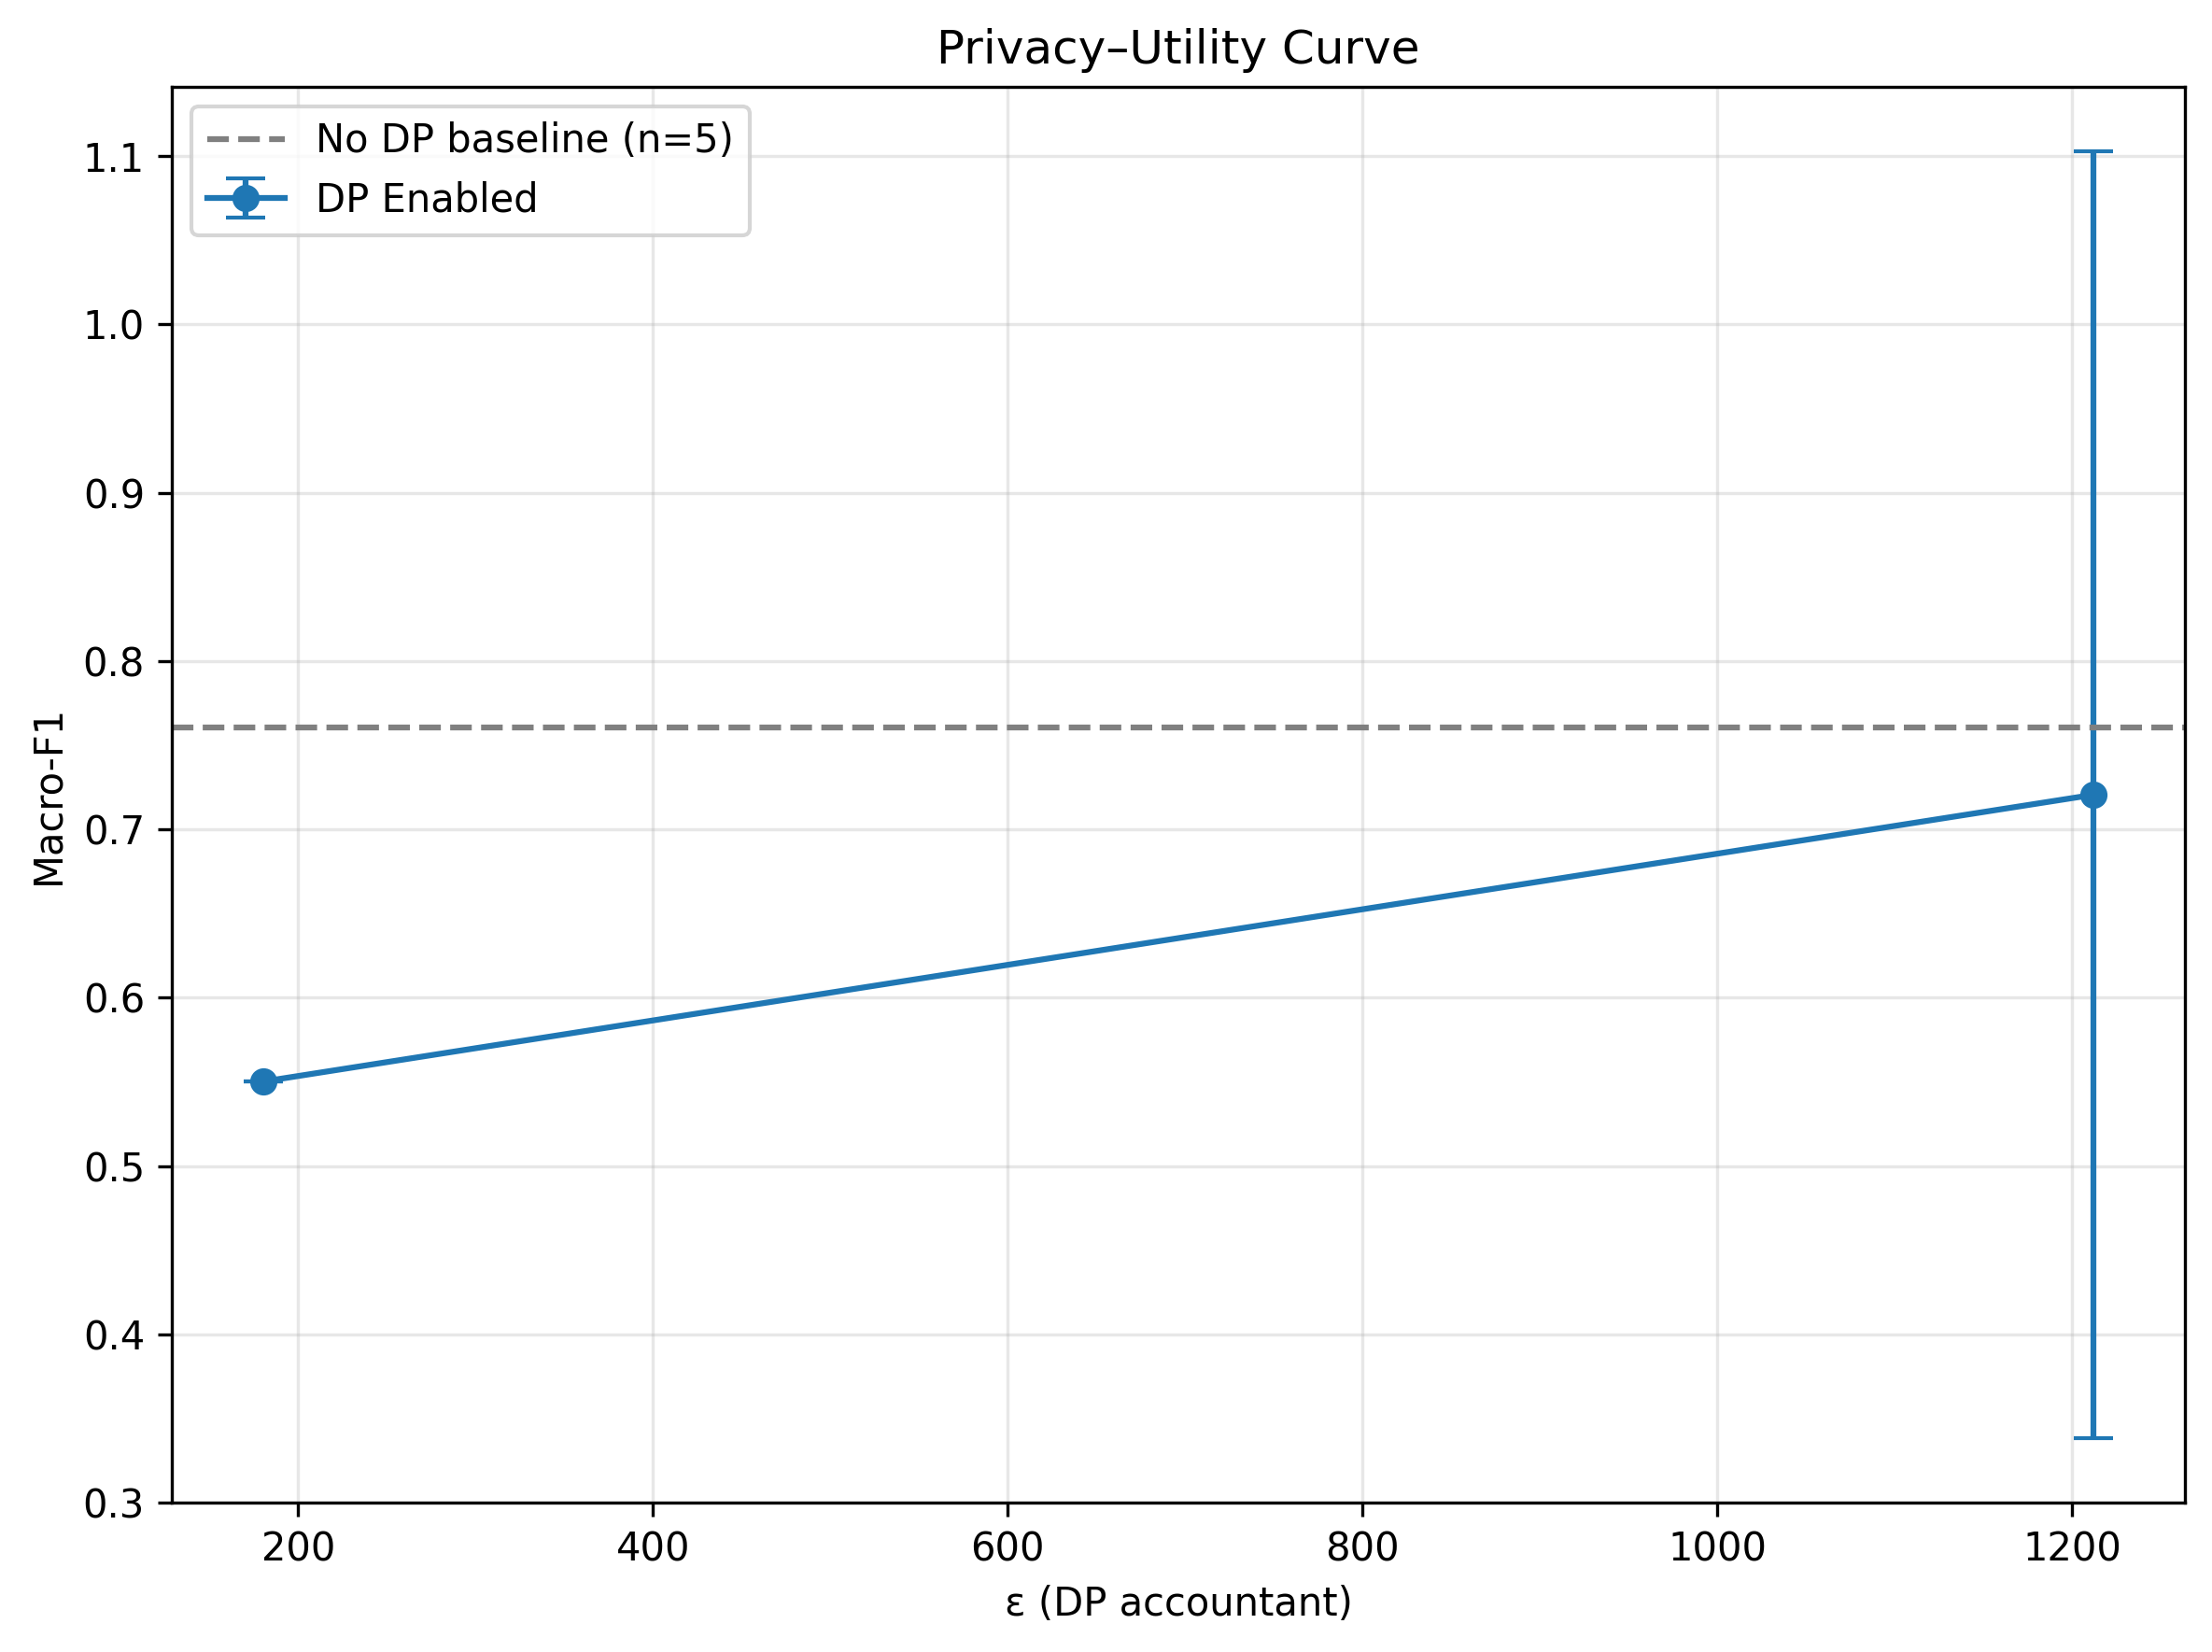

The table this chart was drawn from, first rows:
epsilon, macro_f1_mean, ci_lower, ci_upper, n, dp_noise_multiplier, is_baseline
180.5, 0.5502, 0.5502, 0.5502, 1, 0.3, 0
1212, 0.7205, 0.3381, 1.103, 2, 0.1, 0
, 0.7606, 0.714, 0.8072, 5, , 1
